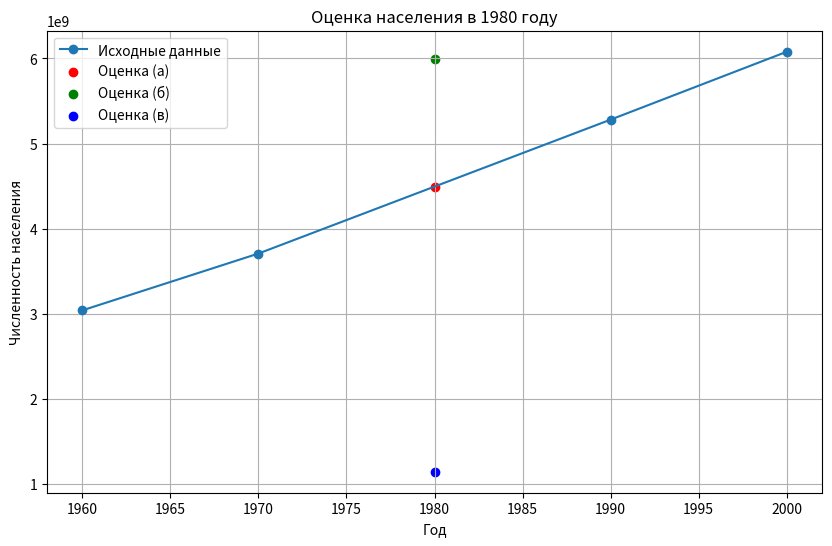

The script that saved this image:
import matplotlib.pyplot as plt

years = [1960, 1970, 1990, 2000]
population = [3039585530, 3707475887, 5281653820, 6079603571]

year_to_estimate = 1980

population_linear = population[1] + (population[2] - population[1]) / (years[2] - years[1]) * (
            year_to_estimate - years[1])

a = (population[0] + population[2]) / 2
b = (population[1] - population[0]) / (years[1] - years[0])
c = (population[2] - a) / ((years[2] - years[0]) ** 2)
population_quadratic = a + b * (year_to_estimate - years[0]) + c * (year_to_estimate - years[0]) ** 2


def cubic_interpolation(x, x_data, y_data):
    n = len(x_data)
    for i in range(n - 1):
        if x_data[i] <= x <= x_data[i + 1]:
            h = x_data[i + 1] - x_data[i]
            t = (x - x_data[i]) / h
            y = (1 - t) * (1 - t) * (1 - t) * y_data[i] + t * (1 - t) * (1 - t) * y_data[i + 1] + t * t * (1 - t) * (
                        (y_data[i + 1] - y_data[i]) / h) + t * t * t * ((y_data[i + 1] - y_data[i]) / h)
            return y


population_cubic = cubic_interpolation(year_to_estimate, years, population)

plt.figure(figsize=(10, 6))
plt.plot(years, population, marker='o', label="Исходные данные")
plt.scatter(year_to_estimate, population_linear, color='red', label="Оценка (а)")
plt.scatter(year_to_estimate, population_quadratic, color='green', label="Оценка (б)")
plt.scatter(year_to_estimate, population_cubic, color='blue', label="Оценка (в)")
plt.xlabel('Год')
plt.ylabel('Численность населения')
plt.title('Оценка населения в 1980 году')
plt.legend()
plt.grid(True)
plt.show()
